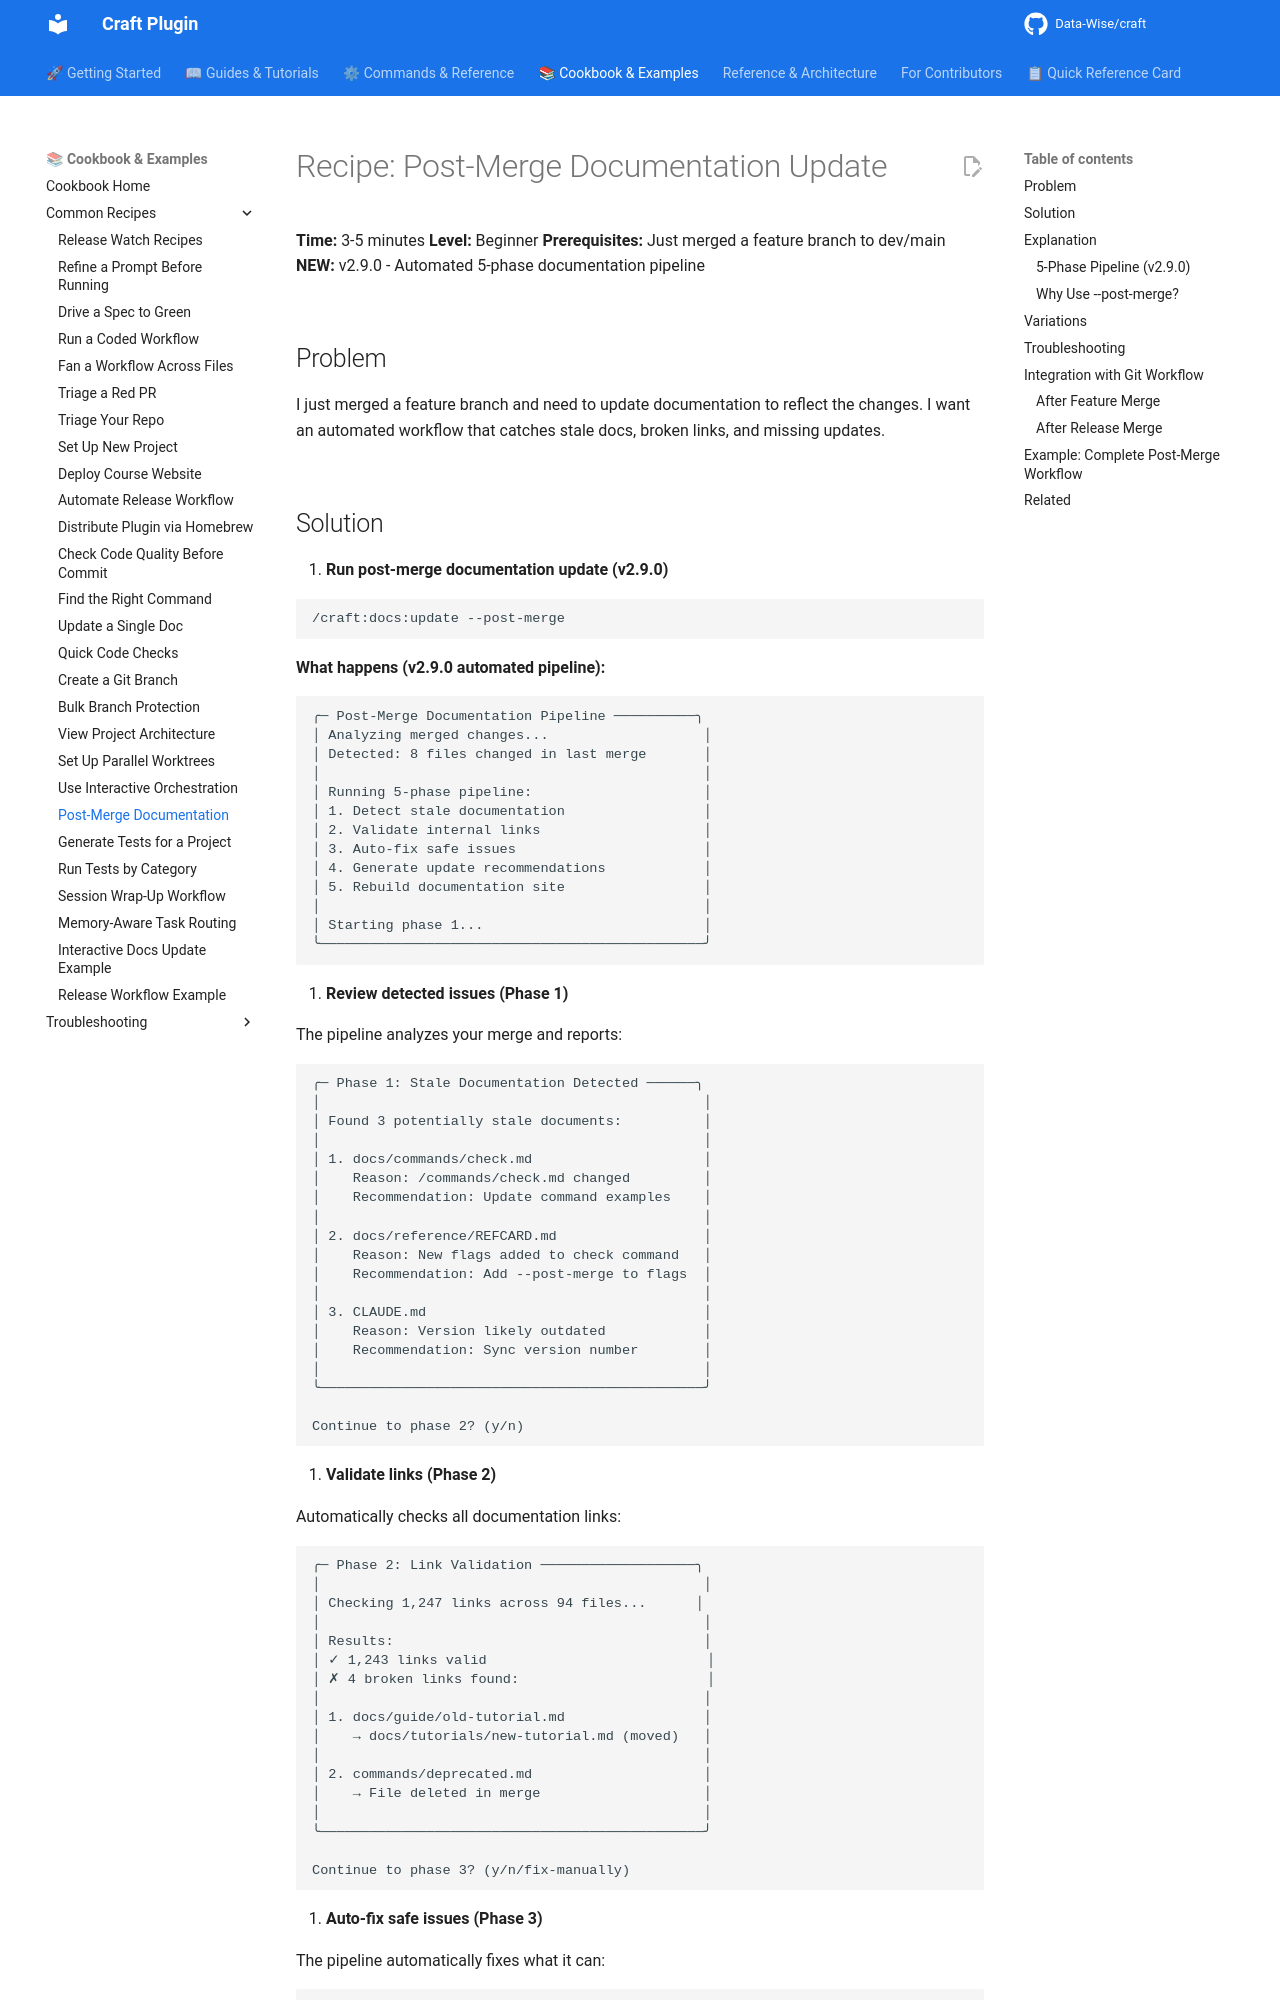

repository: Data-Wise/craft · page: cookbook/common/post-merge-documentation/index.html · generator: mkdocs

---
title: "Recipe: Post-Merge Documentation Update"
description: "Automatically update documentation after merging feature branches"
category: "cookbook"
level: "beginner"
time_estimate: "3-5 minutes"
related:
  - ../../commands/docs/update.md
  - ../../tutorials/TUTORIAL-post-merge-pipeline.md
  - ../../reference/REFCARD-DOCS-UPDATE.md
---

# Recipe: Post-Merge Documentation Update

**Time:** 3-5 minutes
**Level:** Beginner
**Prerequisites:** Just merged a feature branch to dev/main
**NEW:** v2.9.0 - Automated 5-phase documentation pipeline

## Problem

I just merged a feature branch and need to update documentation to reflect the changes. I want an automated workflow that catches stale docs, broken links, and missing updates.
